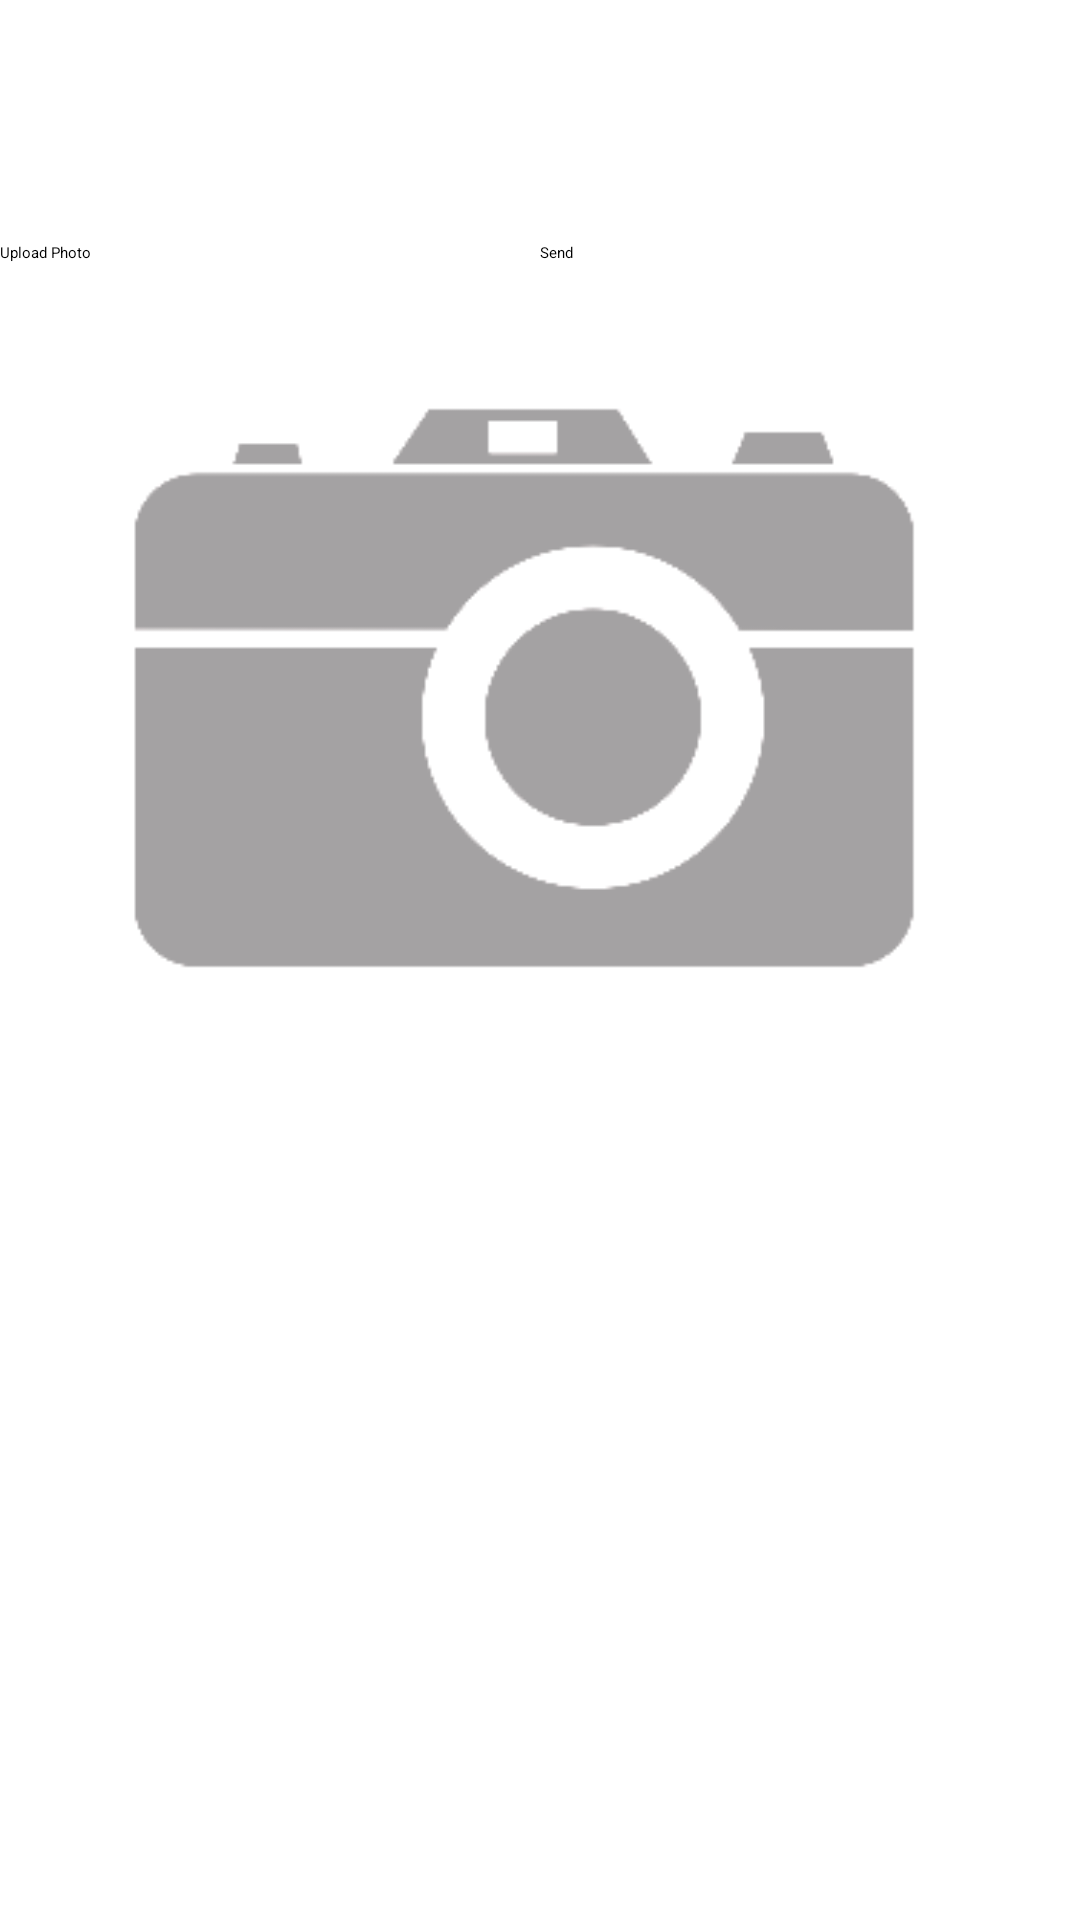

Produce the Android XML layout that renders to this screen, including the resource entries it uses.
<!-- AndroidManifest.xml: application theme Theme.Sherlock.Light -->
<!-- res/layout/citizen_complaint_photo_capture_activity.xml -->
<LinearLayout xmlns:android="http://schemas.android.com/apk/res/android"
              xmlns:tools="http://schemas.android.com/tools"
              android:layout_width="match_parent"
              android:layout_height="match_parent"
              android:orientation="vertical"
    >

    <LinearLayout
        android:layout_width="fill_parent"
        android:layout_height="wrap_content"
        android:orientation="vertical">

        <TextView
            android:id="@+id/categoryTextView"
            android:layout_width="wrap_content"
            android:layout_height="wrap_content"
            android:layout_marginLeft="10dp"
            android:layout_marginTop="5dp"
            android:layout_marginBottom="10dp"
            android:layout_marginRight="10dp"
            android:textColor="@android:color/black"
            android:textSize="18sp"/>

        <ImageView
            android:layout_width="fill_parent"
            android:layout_height="1dp"
            android:scaleType="fitXY"
            android:src="@drawable/abs__ab_bottom_solid_dark_holo"
            tools:ignore="ContentDescription"/>

        <TextView
            android:id="@+id/complaintTextView"
            android:layout_width="wrap_content"
            android:layout_height="wrap_content"
            android:layout_marginLeft="10dp"
            android:layout_marginTop="5dp"
            android:layout_marginBottom="10dp"
            android:layout_marginRight="10dp"
            android:textColor="@android:color/black"
            android:textSize="18sp"/>

        <ImageView
            android:layout_width="fill_parent"
            android:layout_height="1dp"
            android:scaleType="fitXY"
            android:src="@drawable/abs__ab_bottom_solid_dark_holo"
            tools:ignore="ContentDescription"/>
    </LinearLayout>

    <LinearLayout
        android:layout_width="fill_parent"
        android:layout_height="wrap_content"
        android:orientation="horizontal">

        <Button
            android:id="@+id/button1"
            android:layout_width="fill_parent"
            android:layout_height="wrap_content"
            android:layout_weight="1"
            android:text="@string/uploadPhoto"/>

        <Button
            android:id="@+id/button3"
            android:layout_width="fill_parent"
            android:layout_height="wrap_content"
            android:layout_weight="1"
            android:text="@string/send"/>
    </LinearLayout>

    <ScrollView
        android:id="@+id/scrollView1"
        android:layout_width="fill_parent"
        android:layout_height="fill_parent"
        >

        <ImageView
            android:id="@+id/imageView1"
            android:layout_width="fill_parent"
            android:layout_height="wrap_content"
            android:adjustViewBounds="true"
            android:scaleType="fitCenter"
            android:src="@drawable/camera"
            tools:ignore="ContentDescription"/>
    </ScrollView>
</LinearLayout>
<!-- resources referenced by this layout -->
<resources>
  <!-- drawable camera: png bitmap (drawable-mdpi, 14277 bytes) -->
  <string name="send">Send</string>
  <string name="uploadPhoto">Upload Photo</string>
</resources>
